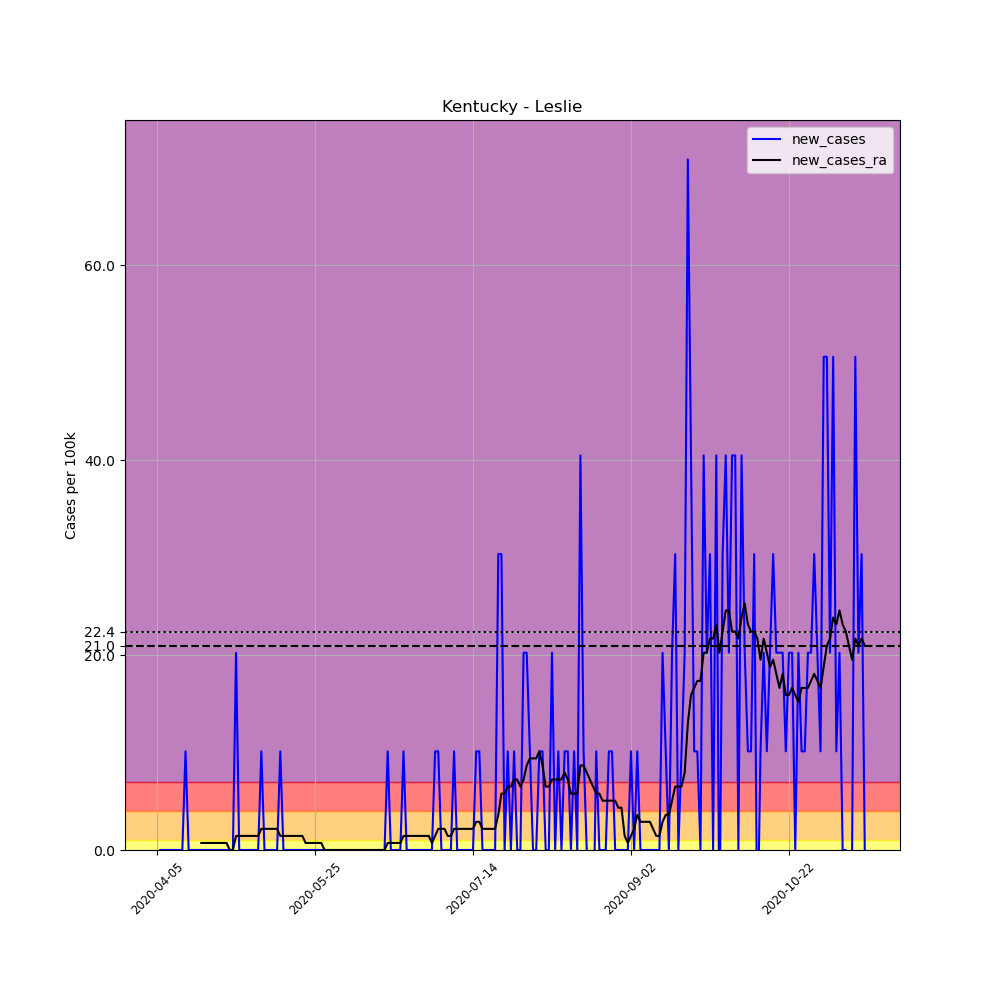

Source data for this figure (header and first rows):
, date, county, state, fips, cases, deaths, COUNTY, STNAME, CTYNAME, POPESTIMATE2019, per_100k, new_cases, new_cases_ra
569712, 2020-04-05, Leslie, Kentucky, 21131, 1, 0, 131, Kentucky, Leslie, 9877, 10.12, , 
569713, 2020-04-06, Leslie, Kentucky, 21131, 1, 0, 131, Kentucky, Leslie, 9877, 10.12, 0.0, 
569714, 2020-04-07, Leslie, Kentucky, 21131, 1, 0, 131, Kentucky, Leslie, 9877, 10.12, 0.0, 
569715, 2020-04-08, Leslie, Kentucky, 21131, 1, 0, 131, Kentucky, Leslie, 9877, 10.12, 0.0, 
569716, 2020-04-09, Leslie, Kentucky, 21131, 1, 0, 131, Kentucky, Leslie, 9877, 10.12, 0.0, 
569717, 2020-04-10, Leslie, Kentucky, 21131, 1, 0, 131, Kentucky, Leslie, 9877, 10.12, 0.0, 
569718, 2020-04-11, Leslie, Kentucky, 21131, 1, 0, 131, Kentucky, Leslie, 9877, 10.12, 0.0, 
569719, 2020-04-12, Leslie, Kentucky, 21131, 1, 0, 131, Kentucky, Leslie, 9877, 10.12, 0.0, 
569720, 2020-04-13, Leslie, Kentucky, 21131, 1, 0, 131, Kentucky, Leslie, 9877, 10.12, 0.0, 
569721, 2020-04-14, Leslie, Kentucky, 21131, 2, 0, 131, Kentucky, Leslie, 9877, 20.25, 10.12, 
569722, 2020-04-15, Leslie, Kentucky, 21131, 2, 0, 131, Kentucky, Leslie, 9877, 20.25, 0.0, 
569723, 2020-04-16, Leslie, Kentucky, 21131, 2, 0, 131, Kentucky, Leslie, 9877, 20.25, 0.0, 
569724, 2020-04-17, Leslie, Kentucky, 21131, 2, 0, 131, Kentucky, Leslie, 9877, 20.25, 0.0, 
569725, 2020-04-18, Leslie, Kentucky, 21131, 2, 0, 131, Kentucky, Leslie, 9877, 20.25, 0.0, 
569726, 2020-04-19, Leslie, Kentucky, 21131, 2, 0, 131, Kentucky, Leslie, 9877, 20.25, 0.0, 0.7232
569727, 2020-04-20, Leslie, Kentucky, 21131, 2, 0, 131, Kentucky, Leslie, 9877, 20.25, 0.0, 0.7232
569728, 2020-04-21, Leslie, Kentucky, 21131, 2, 0, 131, Kentucky, Leslie, 9877, 20.25, 0.0, 0.7232
569729, 2020-04-22, Leslie, Kentucky, 21131, 2, 0, 131, Kentucky, Leslie, 9877, 20.25, 0.0, 0.7232
569730, 2020-04-23, Leslie, Kentucky, 21131, 2, 0, 131, Kentucky, Leslie, 9877, 20.25, 0.0, 0.7232
569731, 2020-04-24, Leslie, Kentucky, 21131, 2, 0, 131, Kentucky, Leslie, 9877, 20.25, 0.0, 0.7232
569732, 2020-04-25, Leslie, Kentucky, 21131, 2, 0, 131, Kentucky, Leslie, 9877, 20.25, 0.0, 0.7232
569733, 2020-04-26, Leslie, Kentucky, 21131, 2, 0, 131, Kentucky, Leslie, 9877, 20.25, 0.0, 0.7232
569734, 2020-04-27, Leslie, Kentucky, 21131, 2, 0, 131, Kentucky, Leslie, 9877, 20.25, 0.0, 0.7232
569735, 2020-04-28, Leslie, Kentucky, 21131, 2, 0, 131, Kentucky, Leslie, 9877, 20.25, 0.0, 0.0
569736, 2020-04-29, Leslie, Kentucky, 21131, 2, 0, 131, Kentucky, Leslie, 9877, 20.25, 0.0, 0.0
569737, 2020-04-30, Leslie, Kentucky, 21131, 4, 0, 131, Kentucky, Leslie, 9877, 40.5, 20.25, 1.446
569738, 2020-05-01, Leslie, Kentucky, 21131, 4, 0, 131, Kentucky, Leslie, 9877, 40.5, 0.0, 1.446
569739, 2020-05-02, Leslie, Kentucky, 21131, 4, 0, 131, Kentucky, Leslie, 9877, 40.5, 0.0, 1.446
569740, 2020-05-03, Leslie, Kentucky, 21131, 4, 0, 131, Kentucky, Leslie, 9877, 40.5, 0.0, 1.446
569741, 2020-05-04, Leslie, Kentucky, 21131, 4, 0, 131, Kentucky, Leslie, 9877, 40.5, 0.0, 1.446
569742, 2020-05-05, Leslie, Kentucky, 21131, 4, 0, 131, Kentucky, Leslie, 9877, 40.5, 0.0, 1.446
569743, 2020-05-06, Leslie, Kentucky, 21131, 4, 0, 131, Kentucky, Leslie, 9877, 40.5, 0.0, 1.446
569744, 2020-05-07, Leslie, Kentucky, 21131, 4, 0, 131, Kentucky, Leslie, 9877, 40.5, 0.0, 1.446
569745, 2020-05-08, Leslie, Kentucky, 21131, 5, 0, 131, Kentucky, Leslie, 9877, 50.62, 10.12, 2.17
569746, 2020-05-09, Leslie, Kentucky, 21131, 5, 0, 131, Kentucky, Leslie, 9877, 50.62, 0.0, 2.17
569747, 2020-05-10, Leslie, Kentucky, 21131, 5, 0, 131, Kentucky, Leslie, 9877, 50.62, 0.0, 2.17
569748, 2020-05-11, Leslie, Kentucky, 21131, 5, 0, 131, Kentucky, Leslie, 9877, 50.62, 0.0, 2.17
569749, 2020-05-12, Leslie, Kentucky, 21131, 5, 0, 131, Kentucky, Leslie, 9877, 50.62, 0.0, 2.17
569750, 2020-05-13, Leslie, Kentucky, 21131, 5, 0, 131, Kentucky, Leslie, 9877, 50.62, 0.0, 2.17
569751, 2020-05-14, Leslie, Kentucky, 21131, 6, 0, 131, Kentucky, Leslie, 9877, 60.75, 10.12, 1.446
569752, 2020-05-15, Leslie, Kentucky, 21131, 6, 0, 131, Kentucky, Leslie, 9877, 60.75, 0.0, 1.446
569753, 2020-05-16, Leslie, Kentucky, 21131, 6, 0, 131, Kentucky, Leslie, 9877, 60.75, 0.0, 1.446
569754, 2020-05-17, Leslie, Kentucky, 21131, 6, 0, 131, Kentucky, Leslie, 9877, 60.75, 0.0, 1.446
569755, 2020-05-18, Leslie, Kentucky, 21131, 6, 0, 131, Kentucky, Leslie, 9877, 60.75, 0.0, 1.446
569756, 2020-05-19, Leslie, Kentucky, 21131, 6, 0, 131, Kentucky, Leslie, 9877, 60.75, 0.0, 1.446
569757, 2020-05-20, Leslie, Kentucky, 21131, 6, 0, 131, Kentucky, Leslie, 9877, 60.75, 0.0, 1.446
569758, 2020-05-21, Leslie, Kentucky, 21131, 6, 0, 131, Kentucky, Leslie, 9877, 60.75, 0.0, 1.446
569759, 2020-05-22, Leslie, Kentucky, 21131, 6, 0, 131, Kentucky, Leslie, 9877, 60.75, 0.0, 0.7232
569760, 2020-05-23, Leslie, Kentucky, 21131, 6, 0, 131, Kentucky, Leslie, 9877, 60.75, 0.0, 0.7232
569761, 2020-05-24, Leslie, Kentucky, 21131, 6, 0, 131, Kentucky, Leslie, 9877, 60.75, 0.0, 0.7232
569762, 2020-05-25, Leslie, Kentucky, 21131, 6, 0, 131, Kentucky, Leslie, 9877, 60.75, 0.0, 0.7232
569763, 2020-05-26, Leslie, Kentucky, 21131, 6, 0, 131, Kentucky, Leslie, 9877, 60.75, 0.0, 0.7232
569764, 2020-05-27, Leslie, Kentucky, 21131, 6, 0, 131, Kentucky, Leslie, 9877, 60.75, 0.0, 0.7232
569765, 2020-05-28, Leslie, Kentucky, 21131, 6, 0, 131, Kentucky, Leslie, 9877, 60.75, 0.0, 2.5376526277146434e-16
569766, 2020-05-29, Leslie, Kentucky, 21131, 6, 0, 131, Kentucky, Leslie, 9877, 60.75, 0.0, 2.5376526277146434e-16
569767, 2020-05-30, Leslie, Kentucky, 21131, 6, 0, 131, Kentucky, Leslie, 9877, 60.75, 0.0, 2.5376526277146434e-16
569768, 2020-05-31, Leslie, Kentucky, 21131, 6, 0, 131, Kentucky, Leslie, 9877, 60.75, 0.0, 2.5376526277146434e-16
569769, 2020-06-01, Leslie, Kentucky, 21131, 6, 0, 131, Kentucky, Leslie, 9877, 60.75, 0.0, 2.5376526277146434e-16
569770, 2020-06-02, Leslie, Kentucky, 21131, 6, 0, 131, Kentucky, Leslie, 9877, 60.75, 0.0, 2.5376526277146434e-16
569771, 2020-06-03, Leslie, Kentucky, 21131, 6, 0, 131, Kentucky, Leslie, 9877, 60.75, 0.0, 2.5376526277146434e-16
... 165 more rows
